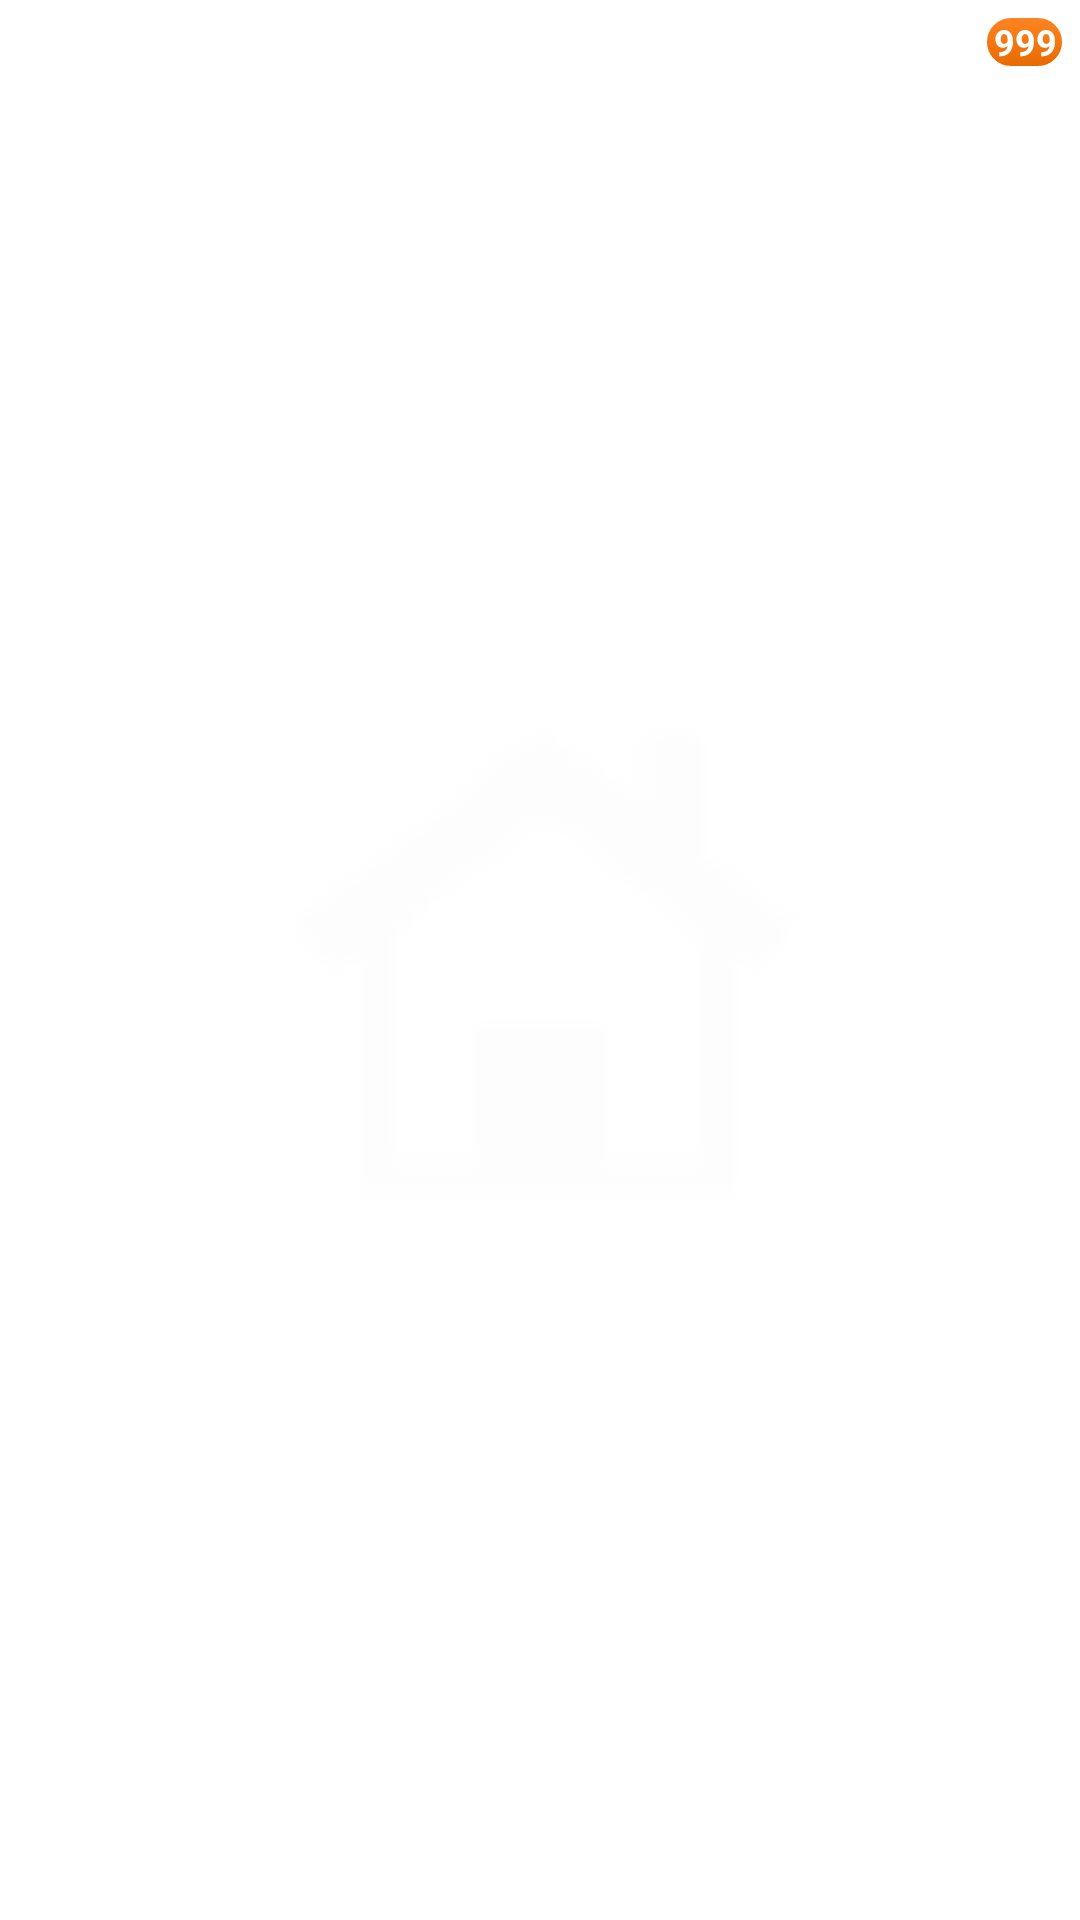

Android layout source for this screen:
<!-- AndroidManifest.xml: fallback theme Theme.MaterialComponents.DayNight.NoActionBar -->
<!-- res/layout/actionbar_barge.xml -->
<?xml version="1.0" encoding="utf-8" ?>
<RelativeLayout xmlns:android="http://schemas.android.com/apk/res/android"
	android:layout_width="56dp"
	android:layout_height="48dp"
    >
	<ImageView 
		android:layout_width="match_parent"
		android:layout_height="match_parent"
		android:paddingLeft="8dp"
		android:paddingRight="8dp"
		android:paddingTop="4dp"
		android:paddingBottom="4dp"
		android:src="@drawable/ic_menu_home"
		/>
	<TextView
		android:layout_width="wrap_content"
		android:layout_height="20dp"
		android:layout_alignParentTop="true"
		android:layout_alignParentRight="true"
		android:background="@drawable/actionbar_barge_bg"
		android:text="999"
		android:ellipsize="marquee"
		android:singleLine="true"
		android:layout_margin="4dp"
		android:textColor="#fff"
		android:textStyle="bold"
		android:textSize="12sp"
		android:gravity="center"
	    />
</RelativeLayout>
<!-- resources referenced by this layout -->
<resources>
  <!-- drawable actionbar_barge_bg (drawable) -->
  <?xml version="1.0" encoding="utf-8"?>
  <shape xmlns:android="http://schemas.android.com/apk/res/android" >
  
      <gradient
          android:endColor="#ff8624"
          android:gradientRadius="50"
          android:startColor="#e76800"
          android:angle="90"
          android:type="linear" />
      
      <stroke
          android:dashGap="0dp"
          android:dashWidth="0dp"
          android:width="2dp"
          android:color="#ffffff" />
      
      <corners 
  		android:radius="25dp"
          />
  
      <padding
          android:bottom="0dp"
          android:left="4dp"
          android:right="4dp"
          android:top="0dp" />
  
  </shape>
  <!-- drawable ic_menu_home: png bitmap (drawable, 805 bytes) -->
</resources>
